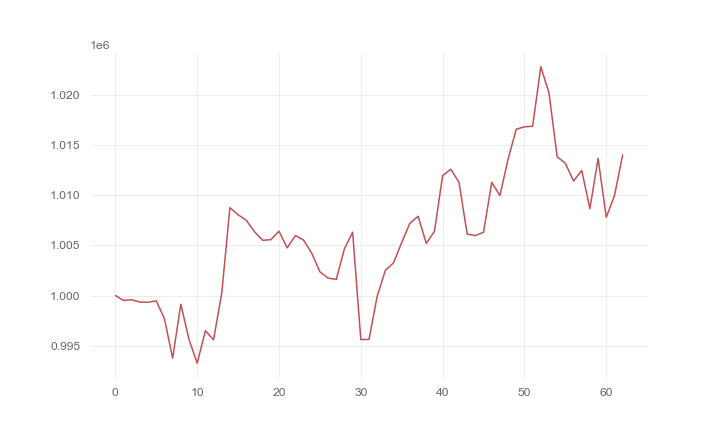

Values plotted in this chart, from the file beside it:
, 0
0, 1000000
1, 999506
2, 999577
3, 999346
4, 999326
5, 999469
6, 997669
7, 993755
8, 999134
9, 995610
10, 993249
11, 996485
12, 995585
13, 1000224
14, 1008762
15, 1008055
16, 1007505
17, 1006364
18, 1005511
19, 1005567
20, 1006415
21, 1004747
22, 1005985
23, 1005529
24, 1004215
25, 1002361
26, 1001735
27, 1001609
28, 1004668
29, 1006315
30, 995601
31, 995622
32, 999928
33, 1002507
34, 1003258
35, 1005294
36, 1007210
37, 1007903
38, 1005195
39, 1006407
40, 1011967
41, 1012593
42, 1011292
43, 1006129
44, 1005979
45, 1006315
46, 1011290
47, 1009977
48, 1013609
49, 1016591
50, 1016824
51, 1016886
52, 1022828
53, 1020195
54, 1013838
55, 1013187
56, 1011422
57, 1012470
58, 1008667
59, 1013667
... 3 more rows
